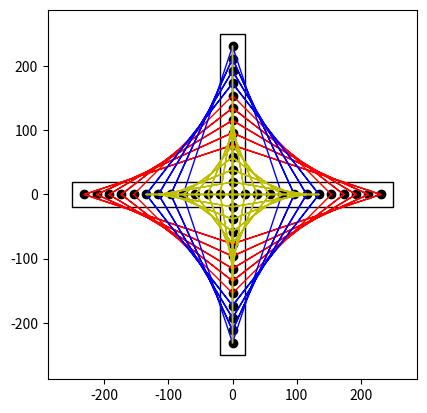

The matplotlib source for this figure:
#!/usr/bin/env python
# Test prog stringart triangle

import matplotlib.pyplot as plt
import numpy as np
import math

# Global Vars
StringLength = 0
NailCount = 0

class Cross:
	def __init__(self,width,nails,thick):
		self.width=width
		self.nails=nails
		self.thick=thick

		NailCount = nails*4

		self.nailwidth = width-thick

		half = self.nailwidth/2

		self.x1 = np.linspace(0,half,nails) # rechts
		self.y1 = np.zeros(nails)
		self.x2 = np.zeros(nails) # boven
		self.y2 = np.linspace(0,half,nails)
		self.x3 = np.linspace(0,-half,nails) # links
		self.y3 = np.zeros(nails)
		self.x4 = np.zeros(nails) # onder
		self.y4 = np.linspace(0,-half,nails)

		self.xcontourplot = [thick/2,width/2,width/2,thick/2,thick/2,-thick/2,-thick/2,-width/2,-width/2,-thick/2,-thick/2,thick/2,thick/2]
		self.ycontourplot = [thick/2,thick/2,-thick/2,-thick/2,-width/2,-width/2,-thick/2,-thick/2,thick/2,thick/2,width/2,width/2,thick/2]

	def plotCross(self):
		plt.plot(self.x1,self.y1,'ko',linewidth=1)
		plt.plot(self.x2,self.y2,'ko',linewidth=1)
		plt.plot(self.x3,self.y3,'ko',linewidth=1)
		plt.plot(self.x4,self.y4,'ko',linewidth=1)
		plt.plot(self.xcontourplot,self.ycontourplot,'k-',linewidth=1)
		plt.axis([-self.width/2-self.thick,self.width/2+self.thick,-self.width/2-self.thick,self.width/2+self.thick])
		plt.gca().set_aspect('equal', adjustable='box') # make axes equal

patt1 = Cross(500, 11, 38)

class Curve(Cross):
	def __init__(self,width,nails,thick,Nshift=0,trimStart=0,trimEnd=0,color='b'):
		super().__init__(width,nails,thick)
		self.Nshift = Nshift
		self.trimStart = trimStart
		self.trimEnd = trimEnd
		self.color = color

		self.curve1X = []
		self.curve1Y = []
		self.curve2X = []
		self.curve2Y = []
		self.curve3X = []
		self.curve3Y = []
		self.curve4X = []
		self.curve4Y = []

		if(self.Nshift<0):
			Nstart = -self.Nshift
			Nend = 0
		else:
			Nstart = 0
			Nend = self.Nshift
			
		for i in range(Nstart+self.trimStart,self.nails-Nend-self.trimEnd):
			self.curve1X.append(self.x1[i])
			self.curve1X.append(0)
			self.curve1X.append(0)

			self.curve1Y.append(0)
			self.curve1Y.append(self.y2[self.nails-1-i-self.Nshift])
			self.curve1Y.append(self.y2[self.nails-1-i-1-self.Nshift])

			self.curve2X.append(self.x3[i])
			self.curve2X.append(0)
			self.curve2X.append(0)

			self.curve2Y.append(0)
			self.curve2Y.append(self.y2[self.nails-1-i-self.Nshift])
			self.curve2Y.append(self.y2[self.nails-1-i-1-self.Nshift])

			self.curve3X.append(self.x3[i])
			self.curve3X.append(0)
			self.curve3X.append(0)

			self.curve3Y.append(0)
			self.curve3Y.append(self.y4[self.nails-1-i-self.Nshift])
			self.curve3Y.append(self.y4[self.nails-1-i-1-self.Nshift])

			self.curve4X.append(self.x1[i])
			self.curve4X.append(0)
			self.curve4X.append(0)

			self.curve4Y.append(0)
			self.curve4Y.append(self.y4[self.nails-1-i-self.Nshift])
			self.curve4Y.append(self.y4[self.nails-1-i-1-self.Nshift])

			self.StringLengthThis = 0
			for count in range(1,len(self.curve1X)):
				self.StringLengthThis += math.sqrt(math.pow(self.curve1X[count]-self.curve1X[count-1],2) + math.pow(self.curve1X[count]-self.curve1X[count-1],2))*4 # *4 cause 4 quadrants
			# StringLength += self.StringLengthThis


	def plotCurve(self,makeTut=0,tutName="cross"):
		plt.plot(self.curve1X,self.curve1Y,self.color,linewidth=1)
		if(makeTut):
			fig.savefig(tutName+"1.png")
		plt.plot(self.curve2X,self.curve2Y,self.color,linewidth=1)
		if(makeTut):
			fig.savefig(tutName+"2.png")
		plt.plot(self.curve3X,self.curve3Y,self.color,linewidth=1)
		if(makeTut):
			fig.savefig(tutName+"3.png")
		plt.plot(self.curve4X,self.curve4Y,self.color,linewidth=1)
		if(makeTut):
			fig.savefig(tutName+"4.png")

c1 = Curve(500,13,38,-4,4,0,'r')
c2 = Curve(500,13,38,-4,0,5,'b')

c3 = Curve(500,13,38,5,0,0,'y')


fig = plt.figure()
c1.plotCross()
c1.plotCurve(1,"crossRed")
c2.plotCurve(1,"CrossBlue")
c3.plotCurve(1,"CrossMagenta")
plt.show()



# blat = 38

# breedte = 500-blat #mm
# Nspijkers = 20 #mm

# afstand = breedte/Nspijkers

# helft = breedte/2

# x1 = np.linspace(0,helft,Nspijkers) # rechts
# y1 = np.zeros(Nspijkers)
# x2 = np.zeros(Nspijkers) # boven
# y2 = np.linspace(0,helft,Nspijkers)
# x3 = np.linspace(0,-helft,Nspijkers) # links
# y3 = np.zeros(Nspijkers)
# x4 = np.zeros(Nspijkers) # onder
# y4 = np.linspace(0,-helft,Nspijkers)

# Nshift = 5
# Nshift2 = 5

# layer2_Nshift = 0
# layer2_Nshift2 = 15

# layer3_Nshift = 10
# layer3_Nshift2 = 0

# straight_Nshift = 0
# straight_Nshift2 = 10

# hoek1X = []
# hoek1Y = []
# hoek2X = []
# hoek2Y = []
# hoek3X = []
# hoek3Y = []
# hoek4X = []
# hoek4Y = []
# for i in range(0,Nspijkers-Nshift2-Nshift):
# 	hoek1X.append(x1[i+Nshift2])
# 	hoek1X.append(0)
# 	hoek1Y.append(0)
# 	hoek1Y.append(y2[Nspijkers-1-i-Nshift])

# 	hoek2X.append(0)
# 	hoek2X.append(x3[Nspijkers-1-i-Nshift])
# 	hoek2Y.append(y2[i+Nshift2])
# 	hoek2Y.append(0)

# 	hoek3X.append(x3[i+Nshift2])
# 	hoek3X.append(0)
# 	hoek3Y.append(0)
# 	hoek3Y.append(y4[Nspijkers-1-i-Nshift])

# 	hoek4X.append(0)
# 	hoek4X.append(x1[Nspijkers-1-i-Nshift])
# 	hoek4Y.append(y4[i+Nshift2])
# 	hoek4Y.append(0)

# layer2_hoek1X = []
# layer2_hoek1Y = []
# layer2_hoek2X = []
# layer2_hoek2Y = []
# layer2_hoek3X = []
# layer2_hoek3Y = []
# layer2_hoek4X = []
# layer2_hoek4Y = []
# for i in range(0,Nspijkers-layer2_Nshift2-layer2_Nshift):
# 	layer2_hoek1X.append(x1[i+layer2_Nshift2])
# 	layer2_hoek1X.append(0)
# 	layer2_hoek1Y.append(0)
# 	layer2_hoek1Y.append(y2[Nspijkers-1-i-layer2_Nshift])

# 	layer2_hoek2X.append(0)
# 	layer2_hoek2X.append(x3[Nspijkers-1-i-layer2_Nshift])
# 	layer2_hoek2Y.append(y2[i+layer2_Nshift2])
# 	layer2_hoek2Y.append(0)

# 	layer2_hoek3X.append(x3[i+layer2_Nshift2])
# 	layer2_hoek3X.append(0)
# 	layer2_hoek3Y.append(0)
# 	layer2_hoek3Y.append(y4[Nspijkers-1-i-layer2_Nshift])

# 	layer2_hoek4X.append(0)
# 	layer2_hoek4X.append(x1[Nspijkers-1-i-layer2_Nshift])
# 	layer2_hoek4Y.append(y4[i+layer2_Nshift2])
# 	layer2_hoek4Y.append(0)

# layer3_hoek1X = []
# layer3_hoek1Y = []
# layer3_hoek2X = []
# layer3_hoek2Y = []
# layer3_hoek3X = []
# layer3_hoek3Y = []
# layer3_hoek4X = []
# layer3_hoek4Y = []
# for i in range(0,Nspijkers-layer3_Nshift2-layer3_Nshift):
# 	layer3_hoek1X.append(x1[i+layer3_Nshift2])
# 	layer3_hoek1X.append(0)
# 	layer3_hoek1Y.append(0)
# 	layer3_hoek1Y.append(y2[Nspijkers-1-i-layer3_Nshift])

# 	layer3_hoek2X.append(0)
# 	layer3_hoek2X.append(x3[Nspijkers-1-i-layer3_Nshift])
# 	layer3_hoek2Y.append(y2[i+layer3_Nshift2])
# 	layer3_hoek2Y.append(0)

# 	layer3_hoek3X.append(x3[i+layer3_Nshift2])
# 	layer3_hoek3X.append(0)
# 	layer3_hoek3Y.append(0)
# 	layer3_hoek3Y.append(y4[Nspijkers-1-i-layer3_Nshift])

# 	layer3_hoek4X.append(0)
# 	layer3_hoek4X.append(x1[Nspijkers-1-i-layer3_Nshift])
# 	layer3_hoek4Y.append(y4[i+layer3_Nshift2])
# 	layer3_hoek4Y.append(0)


# straight_hoek1X = []
# straight_hoek1Y = []
# straight_hoek2X = []
# straight_hoek2Y = []
# straight_hoek3X = []
# straight_hoek3Y = []
# straight_hoek4X = []
# straight_hoek4Y = []
# for i in range(straight_Nshift,Nspijkers-straight_Nshift2):
# 	straight_hoek1X.append(x1[i])
# 	straight_hoek1X.append(0)
# 	straight_hoek1Y.append(0)
# 	straight_hoek1Y.append(y2[i])

# 	straight_hoek2X.append(0)
# 	straight_hoek2X.append(x3[i])
# 	straight_hoek2Y.append(y2[i])
# 	straight_hoek2Y.append(0)

# 	straight_hoek3X.append(x3[i])
# 	straight_hoek3X.append(0)
# 	straight_hoek3Y.append(0)
# 	straight_hoek3Y.append(y4[i])

# 	straight_hoek4X.append(0)
# 	straight_hoek4X.append(x1[i])
# 	straight_hoek4Y.append(y4[i])
# 	straight_hoek4Y.append(0)

# fig = plt.figure()




# #plot patterns
# plt.plot(hoek1X,hoek1Y,'r-',linewidth=1.0)
# plt.plot(hoek2X,hoek2Y,'r-',linewidth=1.0)
# plt.plot(hoek3X,hoek3Y,'r-',linewidth=1.0)
# plt.plot(hoek4X,hoek4Y,'r-',linewidth=1.0)

# plt.plot(layer2_hoek1X,layer2_hoek1Y,'b-',linewidth=1.0)
# plt.plot(layer2_hoek2X,layer2_hoek2Y,'b-',linewidth=1.0)
# plt.plot(layer2_hoek3X,layer2_hoek3Y,'b-',linewidth=1.0)
# plt.plot(layer2_hoek4X,layer2_hoek4Y,'b-',linewidth=1.0)

# plt.plot(layer3_hoek1X,layer3_hoek1Y,'y-',linewidth=1.0)
# plt.plot(layer3_hoek2X,layer3_hoek2Y,'y-',linewidth=1.0)
# plt.plot(layer3_hoek3X,layer3_hoek3Y,'y-',linewidth=1.0)
# plt.plot(layer3_hoek4X,layer3_hoek4Y,'y-',linewidth=1.0)

# # plt.plot(straight_hoek1X,straight_hoek1Y,'y-')
# # plt.plot(straight_hoek2X,straight_hoek2Y,'y-')
# # plt.plot(straight_hoek3X,straight_hoek3Y,'y-')
# # plt.plot(straight_hoek4X,straight_hoek4Y,'y-')

# plt.show()
# fig.savefig("cross1.png")

# # COLORS
# # blue		b	[0,0,1]
# # black		k	[0,0,0]
# # red		r	[1,0,0]
# # green		g	[0,1,0]
# # yellow	y	[1,1,0]
# # cyan		c	[0,1,1]
# # magenta	m	[1,0,1]
# # white		w	[1,1,1]

# # Calculate distances
# distanceHoek = 0
# distanceHoek_layer2 = 0
# distanceHoek_layer3 = 0
# distanceHoek_straight = 0

# for count in range(1,len(hoek1X)):
# 	distanceHoek += math.sqrt(math.pow(hoek1X[count]-hoek1X[count-1],2) + math.pow(hoek1Y[count]-hoek1Y[count-1],2))
	
# for count in range(1,len(layer2_hoek1X)):
# 	distanceHoek_layer2 += math.sqrt(math.pow(layer2_hoek1X[count]-layer2_hoek1X[count-1],2) + math.pow(layer2_hoek1Y[count]-layer2_hoek1Y[count-1],2))

# for count in range(1,len(layer3_hoek1X)):
# 	distanceHoek_layer3 += math.sqrt(math.pow(layer3_hoek1X[count]-layer3_hoek1X[count-1],2) + math.pow(layer3_hoek1Y[count]-layer3_hoek1Y[count-1],2))

# # for count in range(1,len(straight_hoek1X)):
# # 	distanceHoek_straight += math.sqrt(math.pow(straight_hoek1X[count]-straight_hoek1X[count-1],2) + math.pow(straight_hoek1Y[count]-straight_hoek1Y[count-1],2))

# print ((distanceHoek+distanceHoek_layer2+distanceHoek_layer3)*4)


# print("Lengte String: " + str(round((distanceHoek+distanceHoek_layer2+distanceHoek_layer3)*4/1000,2)) + "m")
# print("Aantal Spijkers: " + str(Nspijkers*4-4))